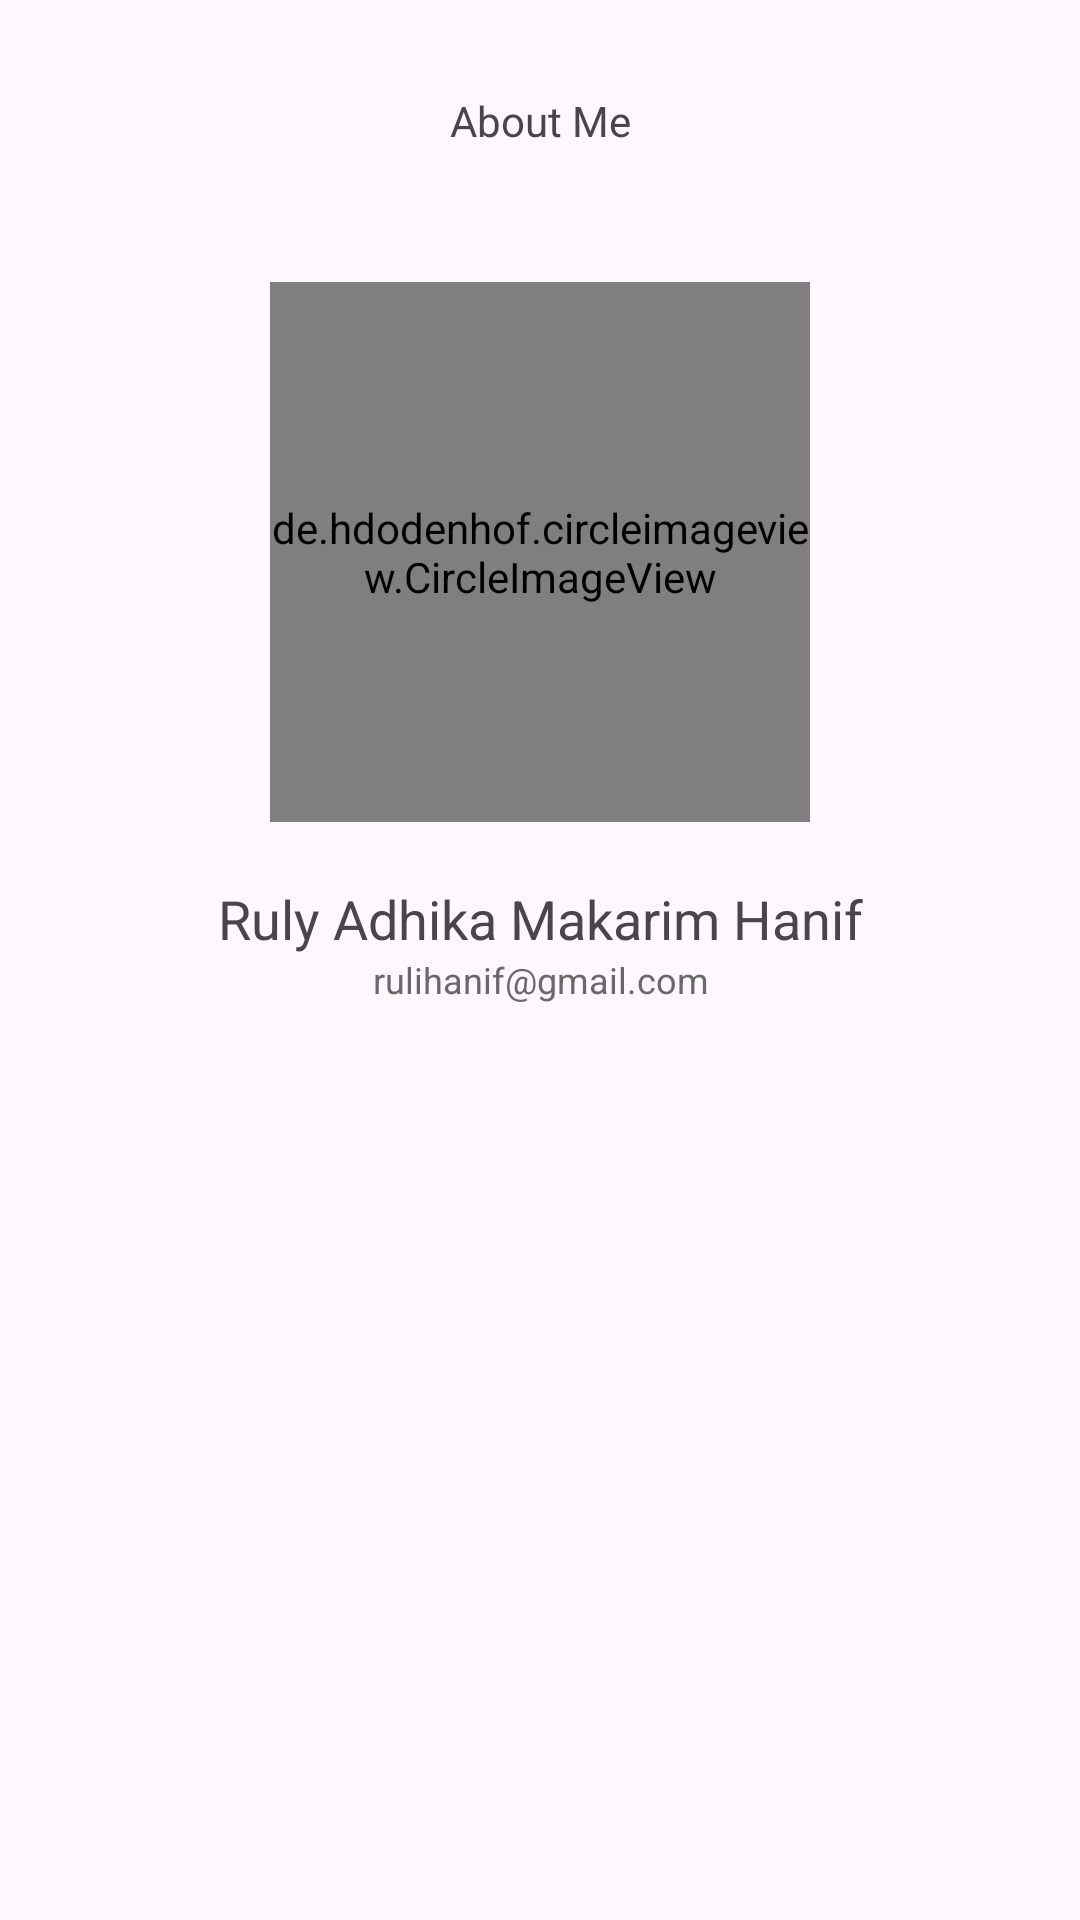

Write the Android layout XML for this screen, with the resource values it uses.
<!-- AndroidManifest.xml: application theme Theme.Tanamanio -->
<!-- res/layout/fragment_profile.xml -->
<?xml version="1.0" encoding="utf-8"?>
<androidx.constraintlayout.widget.ConstraintLayout xmlns:android="http://schemas.android.com/apk/res/android"
    xmlns:app="http://schemas.android.com/apk/res-auto"
    xmlns:tools="http://schemas.android.com/tools"
    android:layout_width="match_parent"
    android:layout_height="match_parent">

    <Button
        android:id="@+id/btn_back"
        style="@style/IconButton.BgGreen"
        android:layout_marginStart="16dp"
        android:layout_marginTop="16dp"
        app:icon="@drawable/ic_back"
        app:layout_constraintStart_toStartOf="parent"
        app:layout_constraintTop_toTopOf="parent" />

    <de.hdodenhof.circleimageview.CircleImageView
        android:id="@+id/iv_profile_picture"
        android:layout_width="180dp"
        android:layout_height="180dp"
        android:layout_marginTop="30dp"
        android:scaleType="centerCrop"
        android:src="@drawable/my_pict"
        app:civ_border_color="@color/light_gray"
        app:civ_border_width="1dp"
        app:layout_constraintEnd_toEndOf="parent"
        app:layout_constraintStart_toStartOf="parent"
        app:layout_constraintTop_toBottomOf="@+id/btn_back"
        tools:srcCompat="@tools:sample/avatars" />

    <TextView
        android:id="@+id/textView7"
        style="@style/TextHeading.SecondHeadline"
        android:layout_marginTop="20dp"
        android:text="@string/my_name"
        app:layout_constraintEnd_toEndOf="parent"
        app:layout_constraintStart_toStartOf="parent"
        app:layout_constraintTop_toBottomOf="@+id/iv_profile_picture" />

    <TextView
        android:id="@+id/textView8"
        style="@style/TextHeadingSecondary.WeightSemiBold.Gray"
        android:text="@string/my_email"
        app:layout_constraintEnd_toEndOf="@+id/textView7"
        app:layout_constraintStart_toStartOf="@+id/textView7"
        app:layout_constraintTop_toBottomOf="@+id/textView7" />

    <TextView
        android:id="@+id/textView9"
        style="@style/TextHeading.ThirdHeadline"
        android:text="@string/about_me"
        app:layout_constraintBottom_toBottomOf="@+id/btn_back"
        app:layout_constraintEnd_toEndOf="parent"
        app:layout_constraintStart_toStartOf="parent"
        app:layout_constraintTop_toTopOf="@+id/btn_back" />
</androidx.constraintlayout.widget.ConstraintLayout>
<!-- resources referenced by this layout -->
<resources>
  <color name="light_gray">#F3F1F1</color>
  <!-- drawable ic_back: png bitmap (drawable-hdpi, 301 bytes) -->
  <string name="about_me">About Me</string>
  <string name="my_email">rulihanif@gmail.com</string>
  <string name="my_name">Ruly Adhika Makarim Hanif</string>
  <style name="IconButton.BgGreen">
          <item name="android:backgroundTint">@color/green</item>
          <item name="android:textColor">@color/gold</item>
      </style>
  <style name="TextHeading.SecondHeadline">
          <item name="android:textSize">18sp</item>
      </style>
  <style name="TextHeading.ThirdHeadline">
          <item name="android:textSize">14sp</item>
      </style>
  <style name="TextHeadingSecondary.WeightSemiBold.Gray">
          <item name="android:textColor">@color/dark_gray</item>
      </style>
  <style name="Theme.Tanamanio" parent="Base.Theme.Tanamanio" />
  <color name="green">#2AAA4E</color>
  <color name="gold">#DBC873</color>
  <color name="dark_gray">#696969</color>
  <style name="Base.Theme.Tanamanio" parent="Theme.Material3.DayNight.NoActionBar">
          
          <item name="colorPrimary">@color/green</item>
          <item name="colorOnPrimary">@color/white</item>
  
          <item name="bottomNavigationStyle">@style/Widget.App.BottomNavigationView</item>
      </style>
  <color name="white">#FAFAFA</color>
  <style name="Widget.App.BottomNavigationView" parent="Widget.Material3.BottomNavigationView">
          <item name="materialThemeOverlay">@style/ThemeOverlay.App.BottomNavigationView</item>
      </style>
  <style name="ThemeOverlay.App.BottomNavigationView" parent="">
          <item name="android:background">@color/white</item>
  
  
  
  
          <item name="colorOnSurface">@color/green</item>
          <item name="colorOnSecondaryContainer">@color/green</item>
      </style>
</resources>
